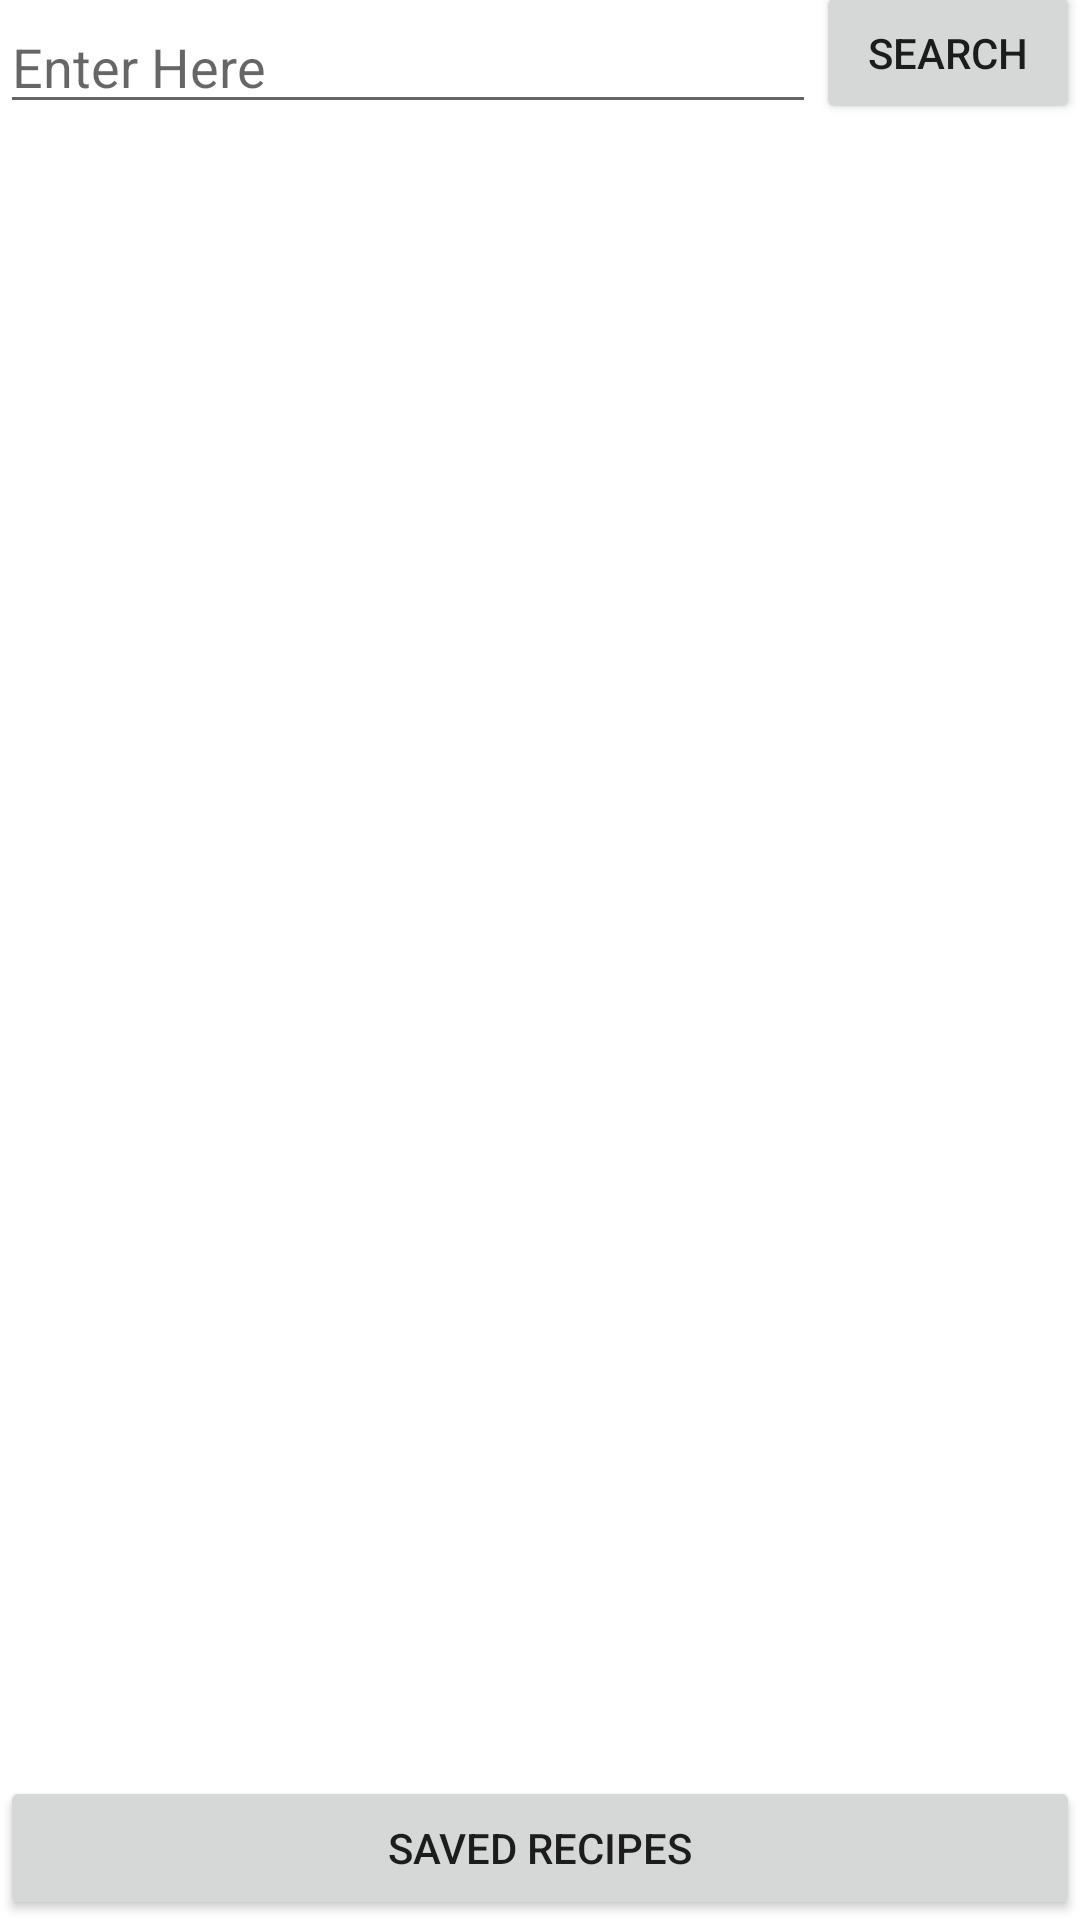

Android layout source for this screen:
<!-- AndroidManifest.xml: application theme Base.Theme.CST2335FinalProject -->
<!-- res/layout/activity_recipe_search.xml -->
<?xml version="1.0" encoding="utf-8"?>
<androidx.constraintlayout.widget.ConstraintLayout xmlns:android="http://schemas.android.com/apk/res/android"
    xmlns:app="http://schemas.android.com/apk/res-auto"
    xmlns:tools="http://schemas.android.com/tools"
    android:layout_width="match_parent"
    android:layout_height="match_parent"
    tools:context=".recipeapi.RecipeSearchActivity">

    <EditText
        android:id="@+id/editSearchText"
        android:layout_width="0dp"
        android:layout_height="wrap_content"
        android:ems="10"
        android:hint="Enter Here"
        app:layout_constraintEnd_toStartOf="@+id/button_search"
        app:layout_constraintStart_toStartOf="parent"
        tools:layout_editor_absoluteY="20dp"
        tools:ignore="MissingConstraints" />

    <Button
        android:id="@+id/button_search"
        android:layout_width="wrap_content"
        android:layout_height="wrap_content"
        android:text="SEARCH"
        app:layout_constraintBottom_toBottomOf="@+id/editSearchText"
        app:layout_constraintEnd_toEndOf="parent" />

    <Button
        android:id="@+id/saved_view_button"
        android:layout_width="match_parent"
        android:layout_height="wrap_content"
        android:text="SAVED RECIPES"
        app:layout_constraintBottom_toBottomOf="parent"
        tools:layout_editor_absoluteX="158dp" />

    <androidx.recyclerview.widget.RecyclerView
        android:id="@+id/search_results"
        android:layout_width="409dp"
        android:layout_height="616dp"
        tools:layout_editor_absoluteX="1dp"
        tools:layout_editor_absoluteY="66dp"
        tools:ignore="MissingConstraints" />
</androidx.constraintlayout.widget.ConstraintLayout>
<!-- resources referenced by this layout -->
<resources>
  <style name="Base.Theme.CST2335FinalProject" parent="Theme.MaterialComponents.Light.NoActionBar">
      
      <item name="colorPrimary">#FFEB3B</item>
  
      
      <item name="colorSecondary">@color/my_secondary</item>
  
      
      <item name="android:statusBarColor">@color/my_statusbar</item>
  </style>
</resources>
